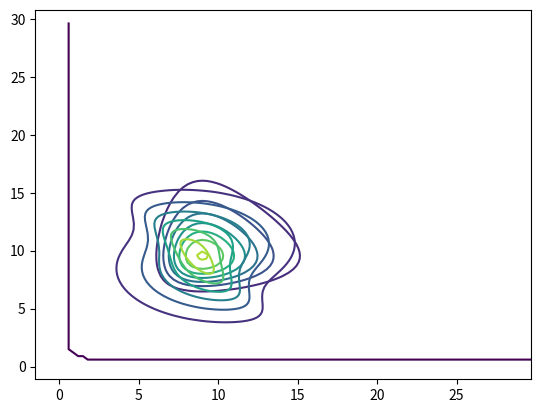

Reproduce this figure in Python.

'''
The current variational parameters
are NOT optimized. Uncomment one of the
gradient ascent chuncks of code below to
optimize them.
'''

import numpy as np
import matplotlib.pyplot as plt
from scipy.stats import norm
from matplotlib import cm
from mpl_toolkits.mplot3d import Axes3D
np.random.seed(1)

#SIMULATION ONLY WORKS FOR num_points = 5!
num_points = 5

#Generating data:
data_Ax = np.random.normal(0,2.,num_points)
data_Ay = np.random.normal(0,10.,num_points)
data_A = np.array(list(zip(data_Ax, data_Ay)))

data_Bx = np.random.normal(0,10.,num_points)
data_By = np.random.normal(0,1.,num_points)
data_B = np.array(list(zip(data_Bx, data_By)))

data = np.concatenate((data_A,data_B))

#The likelihood function:
def a_2d_zero_centered_gaussian(x, theta):
	theta_var = [0.,0.]
	theta_var[0] = theta[0]**2    #Converting standard deviation to variance
	theta_var[1] = theta[1]**2
	return (1/(2*np.pi*np.sqrt(theta_var[0]*theta_var[1])))*np.exp(-0.5*(((x[0])**2)/(theta_var[0])+((x[1])**2)/(theta_var[1])))

#The derivative of the hyperbolic tangent function:
def tanh_der(x):
	return 4./(np.exp(x)+np.exp(-x))**2

#For transforming u, such that w^Tu >= -1, so the transformation f is invertible:
def m(x):
	return -1.+np.log(1.+np.exp(x))

#The initial variational approximation:
def q_density(x, mu, sigma):
	sigma_var = [0.,0.]
	sigma_var[0] = sigma[0]**2    #Converting standard deviation to variance
	sigma_var[1] = sigma[1]**2
	return (1/(2*np.pi*np.sqrt(sigma_var[0]*sigma_var[1])))*np.exp(-0.5*(((x[0]-mu[0])**2)/(sigma_var[0])+((x[1]-mu[1])**2)/(sigma_var[1])))

#Log of the initial variational approximation:
def log_q_density(x, mu, sigma):
	sigma_var = [0.,0.]
	sigma_var[0] = sigma[0]**2    #Converting standard deviation to variance
	sigma_var[1] = sigma[1]**2
	return np.log((1/(2*np.pi*np.sqrt(sigma_var[0]*sigma_var[1])))*np.exp(-0.5*(((x[0]-mu[0])**2)/(sigma_var[0])+((x[1]-mu[1])**2)/(sigma_var[1]))))

#The unnormalized posterior:
def get_unnormalized_density(theta, data):
	my_log = 0.
	for i in data:
		my_log += np.log(a_2d_zero_centered_gaussian(i,theta))
	return np.exp(my_log)*1e30

#See Appendix 1, pages 17 and 23 for these definitions:
def kappa(s,sigma,mu,w,b):
	return np.dot(w,s*sigma+mu)+b

def alpha(kappa):
	return np.exp(kappa)+np.exp(-kappa)

def beta(w,s,alpha):
	return 4*w*s/((alpha)**2)

def delta(s,sigma,mu,kappa,u):
	return s*sigma+mu+np.tanh(kappa*u)

def gamma(s,u,beta,delta):
	return (s+u*beta)/delta

def rho(u,beta,delta):
	return (u/delta)*np.array([beta[1],beta[0]])

def tau(s,sigma,mu):
	return s*sigma+mu

#Calculates the sum of squares of the data for each coordinate.
#It turns out this is a sufficient statistic.
def sum_my_sq(data):
	return [sum([i**2 for i in data[:,0]]),sum([i**2 for i in data[:,1]])]

#See Appendix 1, page 21 for the derivations of these:
def gradient_of_u_1_wrt_w_1(u_arbitrary, w):
	return (-1+np.log(1+np.exp(np.dot(w,u_arbitrary)))-np.dot(w,u_arbitrary))/(w[0]**2+w[1]**2)+w[0]*(((u_arbitrary[0])/(1+np.exp(np.dot(w,u_arbitrary)))-u_arbitrary[0])*(w[0]**2+w[1]**2)-2.*w[0]*(-1.+np.log(1+np.exp(np.dot(w,u_arbitrary)))-np.dot(w,u_arbitrary)))/((w[0]**2+w[1]**2)**2)

def gradient_of_u_2_wrt_w_1(u_arbitrary, w):
	return w[1]*(((u_arbitrary[0])/(1+np.exp(np.dot(w,u_arbitrary)))-u_arbitrary[0])*(w[0]**2+w[1]**2)-2.*w[0]*(-1.+np.log(1+np.exp(np.dot(w,u_arbitrary)))-np.dot(w,u_arbitrary)))/((w[0]**2+w[1]**2)**2)

def gradient_of_u_1_wrt_w_2(u_arbitrary, w):
	return w[0]*(((u_arbitrary[1])/(1+np.exp(np.dot(w,u_arbitrary)))-u_arbitrary[1])*(w[0]**2+w[1]**2)-2.*w[1]*(-1.+np.log(1+np.exp(np.dot(w,u_arbitrary)))-np.dot(w,u_arbitrary)))/((w[0]**2+w[1]**2)**2)

def gradient_of_u_2_wrt_w_2(u_arbitrary, w):
	return (-1+np.log(1+np.exp(np.dot(w,u_arbitrary)))-np.dot(w,u_arbitrary))/(w[0]**2+w[1]**2)+w[1]*(((u_arbitrary[1])/(1+np.exp(np.dot(w,u_arbitrary)))-u_arbitrary[1])*(w[0]**2+w[1]**2)-2.*w[1]*(-1.+np.log(1+np.exp(np.dot(w,u_arbitrary)))-np.dot(w,u_arbitrary)))/((w[0]**2+w[1]**2)**2)

#See Appendix 1, page 17 for the definitions of these:
def gradient_of_my_ELBO_wrt_sigma_1(s, sigma, mu, u, w, b, sum_my_sq,gamma,delta,rho,kappa,alpha):
	return (1./sigma[0])-10.*gamma[0]-10*rho[1]+(gamma[0])/(delta[0]**2)*sum_my_sq[0]+(rho[1])/(delta[1]**2)*sum_my_sq[1]-(8*np.dot(u,w)*s[0]*w[0]*(np.exp(kappa)-np.exp(-kappa)))/(alpha**3+4*np.dot(u,w)*alpha)

def gradient_of_my_ELBO_wrt_sigma_2(s, sigma, mu, u, w, b, sum_my_sq,gamma,delta,rho,kappa,alpha):
	return (1./sigma[1])-10.*gamma[1]-10*rho[0]+(gamma[1])/(delta[1]**2)*sum_my_sq[1]+(rho[0])/(delta[0]**2)*sum_my_sq[0]-(8*np.dot(u,w)*s[1]*w[1]*(np.exp(kappa)-np.exp(-kappa)))/(alpha**3+4*np.dot(u,w)*alpha)

#See Appendix 1, page 20 for the definition of this:
def gradient_of_my_ELBO_wrt_b(s, sigma, mu, u, w, b, sum_my_sq,delta,rho,kappa,alpha):
	return -10.*((4.*u[0])/(delta[0]*(alpha**2))+(4.*u[1])/(delta[1]*(alpha**2)))+((4.*u[0])/((delta[0]**3)*(alpha**2)))*sum_my_sq[0]+((4.*u[1])/((delta[1]**3)*(alpha**2)))*sum_my_sq[1]-(8.*np.dot(u,w)*(np.exp(kappa)-np.exp(-kappa)))/(alpha**3+4.*alpha*np.dot(u,w))

#See Appendix 1, page 24 for the definitions of these:
def gradient_of_my_ELBO_wrt_w_1(s, sigma, mu, u, w, b, sum_my_sq,delta,kappa,alpha,tau,u_arbitrary):
	return -10.*(((4*u[0]*tau[0])/(alpha**2)+np.tanh(kappa)*gradient_of_u_1_wrt_w_1(u_arbitrary,w))/(delta[0])+(((4*u[1]*tau[0])/(alpha**2)+np.tanh(kappa)*gradient_of_u_2_wrt_w_1(u_arbitrary,w))/(delta[1])))+(((4*u[0]*tau[0])/(alpha**2)+np.tanh(kappa)*gradient_of_u_1_wrt_w_1(u_arbitrary,w))/(delta[0]**3))*sum_my_sq[0]+(((4*u[1]*tau[0])/(alpha**2)+np.tanh(kappa)*gradient_of_u_2_wrt_w_1(u_arbitrary,w))/(delta[1]**3))*sum_my_sq[1]+((-8.*np.dot(w,u))*((tau[0]*(np.exp(kappa)-np.exp(-kappa)))/alpha)+4.*(w[0]*gradient_of_u_1_wrt_w_1(u_arbitrary,w)+u[0]+w[1]*gradient_of_u_2_wrt_w_1(u_arbitrary,w)))/(alpha**2+4.*np.dot(w,u))

def gradient_of_my_ELBO_wrt_w_2(s, sigma, mu, u, w, b, sum_my_sq,delta,kappa,alpha,tau,u_arbitrary):
	return -10.*(((4*u[1]*tau[1])/(alpha**2)+np.tanh(kappa)*gradient_of_u_2_wrt_w_2(u_arbitrary,w))/(delta[1])+(((4*u[0]*tau[1])/(alpha**2)+np.tanh(kappa)*gradient_of_u_1_wrt_w_2(u_arbitrary,w))/(delta[0])))+(((4*u[1]*tau[1])/(alpha**2)+np.tanh(kappa)*gradient_of_u_2_wrt_w_2(u_arbitrary,w))/(delta[1]**3))*sum_my_sq[1]+(((4*u[0]*tau[1])/(alpha**2)+np.tanh(kappa)*gradient_of_u_1_wrt_w_2(u_arbitrary,w))/(delta[0]**3))*sum_my_sq[0]+((-8.*np.dot(w,u))*((tau[1]*(np.exp(kappa)-np.exp(-kappa)))/alpha)+4.*(w[1]*gradient_of_u_2_wrt_w_2(u_arbitrary,w)+u[1]+w[0]*gradient_of_u_1_wrt_w_2(u_arbitrary,w)))/(alpha**2+4.*np.dot(w,u))


#The numpy functions did not work for meshgrid variables
#for some reason, so I created my own functions:
def dot_product(theta,x):
	return theta[0]*x[0]+theta[1]*x[1]

def scalar_times_vector(theta,x):
	return np.array([theta*x[0],theta*x[1]])


#The function f() that transforms according to a planar flow:
def planar_transformation(theta,u,w,b):
	return np.array(theta)+scalar_times_vector(np.tanh(dot_product(theta,w)+b),u)

#The psi here is different from the psi in my paper and is based on the psi in Rezende & Mohamed (2016):
def psi(theta,w,b):
	return scalar_times_vector(tanh_der(dot_product(theta,w)+b),w)

#The log-density of the transformed variational approximation:
def log_planar_flow(theta, u, w, b, mu, sigma):
	return log_q_density(theta, mu,sigma) - np.log(abs(1.+dot_product(psi(theta,w,b),u)))

#The density of the transformed variational approximation:
def planar_flow(theta, u, w, b, mu, sigma):
	return np.exp(log_planar_flow(theta, u, w, b, mu, sigma))


#Initial values:
#See the Results section in the paper for how to replicate the figures there.
w = np.array([0.5,0.5])
u_arbitrary = np.array([-1.1,1.5])
b = -9.
mu = np.array([9.22,9.53])
sigma = np.array([3.85, 2.507])

#The transformation of u that ensures that the function f() is invertible:
u = u_arbitrary+((m(np.dot(w,u_arbitrary))-np.dot(w,u_arbitrary))/(np.linalg.norm(w)**2))*w

#Sampling from N(0,I) in two dimensions:
s = np.array([np.random.normal(0,1), np.random.normal(0,1)])

my_kappa = kappa(s,sigma,mu,w,b)
my_delta = delta(s,sigma,mu,my_kappa,u)
my_alpha = alpha(my_kappa)
my_beta = beta(w,s,my_alpha)
my_gamma = gamma(s,u,my_beta,my_delta)
my_rho = rho(u,my_beta,my_delta)
my_tau = tau(s,sigma,mu)
sum_squares = sum_my_sq(data)




########################################################################



#Gradient ascent for sigma only:

#Uncomment this chunk of code to run gradient descent:

'''
num_of_iterations = 200000
step_size_parameter = 0.00001
for i in range(num_of_iterations):
	current_grad = np.array([gradient_of_my_ELBO_wrt_sigma_1(s, sigma, mu, u, w, b, sum_squares,my_gamma,my_delta,my_rho,my_kappa,my_alpha), gradient_of_my_ELBO_wrt_sigma_2(s, sigma, mu, u, w, b, sum_squares,my_gamma,my_delta,my_rho,my_kappa,my_alpha)])

	sigma = sigma + step_size_parameter*current_grad
	if sigma[0]<0 or sigma[1]<0:
		print ("ERROR, SIGMA LESS THAN 0")
		sigma = sigma - step_size_parameter*current_grad
		break
	my_kappa = kappa(s,sigma,mu,w,b)
	my_delta = delta(s,sigma,mu,my_kappa,u)
	my_alpha = alpha(my_kappa)
	my_beta = beta(w,s,my_alpha)
	my_gamma = gamma(s,u,my_beta,my_delta)
	my_rho = rho(u,my_beta,my_delta)

	s = np.array([np.random.normal(0,1), np.random.normal(0,1)])

	if i%100 == 0:
		print (sigma, "Remaining iterations:", num_of_iterations-i)

print (sigma)
'''



########################################################################



#Gradient ascent for b only:

#Uncomment this chunk of code to run gradient descent:

'''
num_of_iterations = 400000
step_size_parameter = 0.0003
for i in range(num_of_iterations):
	current_grad = gradient_of_my_ELBO_wrt_b(s, sigma, mu, u, w, b, sum_squares,my_delta,my_rho,my_kappa,my_alpha)

	b = b + step_size_parameter*current_grad
	my_kappa = kappa(s,sigma,mu,w,b)
	my_delta = delta(s,sigma,mu,my_kappa,u)
	my_alpha = alpha(my_kappa)
	my_beta = beta(w,s,my_alpha)
	my_rho = rho(u,my_beta,my_delta)

	s = np.array([np.random.normal(0,1), np.random.normal(0,1)])

	if i%100 == 0:
		print (b, "Remaining iterations:", num_of_iterations-i)

print (b)
'''



########################################################################



#Gradient ascent for w only:

#Uncomment this chunk of code to run gradient descent:

'''
num_of_iterations = 160000
step_size_parameter = 0.00002
for i in range(num_of_iterations):
	current_grad = np.array([gradient_of_my_ELBO_wrt_w_1(s, sigma, mu, u, w, b, sum_squares,my_delta,my_kappa,my_alpha,my_tau,u_arbitrary), gradient_of_my_ELBO_wrt_w_2(s, sigma, mu, u, w, b, sum_squares,my_delta,my_kappa,my_alpha,my_tau,u_arbitrary)])

	w = w + step_size_parameter*current_grad
	u = u_arbitrary+((m(np.dot(w,u_arbitrary))-np.dot(w,u_arbitrary))/(np.linalg.norm(w)**2))*w
	my_kappa = kappa(s,sigma,mu,w,b)
	my_delta = delta(s,sigma,mu,my_kappa,u)
	my_alpha = alpha(my_kappa)
	my_beta = beta(w,s,my_alpha)
	my_rho = rho(u,my_beta,my_delta)
	my_tau = tau(s,sigma,mu)

	s = np.array([np.random.normal(0,1), np.random.normal(0,1)])

	if i%100 == 0:
		print (w, "Remaining iterations:", num_of_iterations-i)

print (w)
'''



########################################################################



#Gradient ascent for all parameters:

#Uncomment this chunk of code to run gradient descent:

'''
#ALL
num_of_iterations = 1000000
step_size_parameter_sigma = 0.00001
step_size_parameter_b = 0.00003
step_size_parameter_w = 0.000002
for i in range(num_of_iterations):

	current_grad_b = gradient_of_my_ELBO_wrt_b(s, sigma, mu, u, w, b, sum_squares,my_delta,my_rho,my_kappa,my_alpha)
	current_grad_sigma = np.array([gradient_of_my_ELBO_wrt_sigma_1(s, sigma, mu, u, w, b, sum_squares,my_gamma,my_delta,my_rho,my_kappa,my_alpha), gradient_of_my_ELBO_wrt_sigma_2(s, sigma, mu, u, w, b, sum_squares,my_gamma,my_delta,my_rho,my_kappa,my_alpha)])
	current_grad_w = np.array([gradient_of_my_ELBO_wrt_w_1(s, sigma, mu, u, w, b, sum_squares,my_delta,my_kappa,my_alpha,my_tau,u_arbitrary), gradient_of_my_ELBO_wrt_w_2(s, sigma, mu, u, w, b, sum_squares,my_delta,my_kappa,my_alpha,my_tau,u_arbitrary)])

	b = b + step_size_parameter_b*current_grad_b
	sigma = sigma + step_size_parameter_sigma*current_grad_sigma
	if sigma[0]<0 or sigma[1]<0:
		print ("ERROR, SIGMA LESS THAN 0")
		sigma = sigma - step_size_parameter_sigma*current_grad_sigma
		break
	w = w + step_size_parameter_w*current_grad_w
	u = u_arbitrary+((m(np.dot(w,u_arbitrary))-np.dot(w,u_arbitrary))/(np.linalg.norm(w)**2))*w
	my_kappa = kappa(s,sigma,mu,w,b)
	my_alpha = alpha(my_kappa)
	my_delta = delta(s,sigma,mu,my_kappa,u)
	my_beta = beta(w,s,my_alpha)
	my_rho = rho(u,my_beta,my_delta)
	my_gamma = gamma(s,u,my_beta,my_delta)
	my_tau = tau(s,sigma,mu)

	s = np.array([np.random.normal(0,1), np.random.normal(0,1)])

	if i%100 == 0:
		print (w, sigma, b, "Remaining iterations:", num_of_iterations-i)

print (w, sigma, b)
'''



#Defining the input space:
x = np.arange(0., 30, 0.3)
y = np.arange(0., 30, 0.3)
x, y = np.meshgrid(x, y)

#Applying the transformation to the input space:
transformed_meshgrid = [np.array(planar_transformation([x,y],u,w,b)[0]),np.array(planar_transformation([x,y],u,w,b)[1])]

#Plotting:
fig, ax = plt.subplots()

#This is the shape of the true posterior:
CS_x = ax.contour(x, y, get_unnormalized_density([x,y],data), zorder=1)

#This is the shape of the transformed variational approximation:
CS_y = ax.contour(transformed_meshgrid[0], transformed_meshgrid[1], planar_flow([x,y],u,w,b,mu,sigma), zorder=2)

#Uncomment to see the original variational approximation:
#CS_z = ax.contour(x, y, q_density([x,y],mu,sigma), zorder=3)

plt.show()
